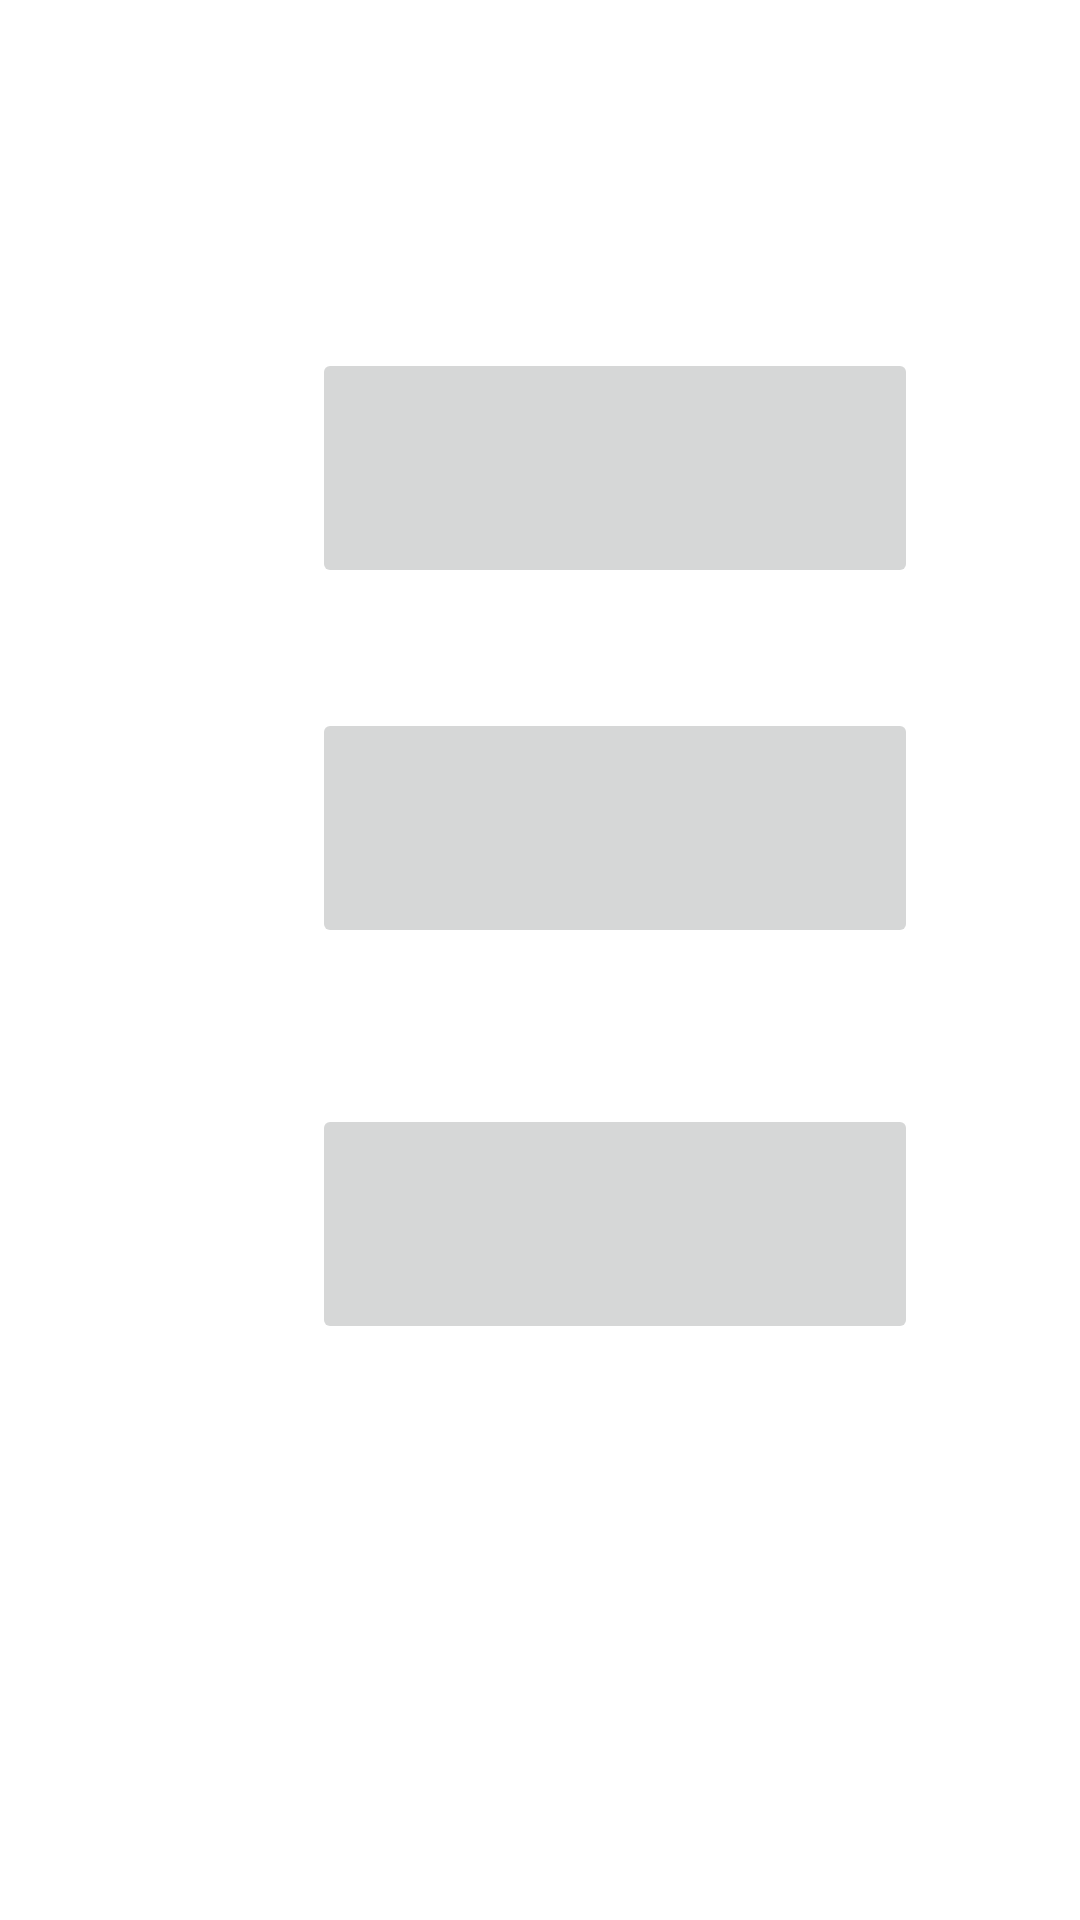

The Android layout XML behind this screen, and the referenced resources:
<!-- AndroidManifest.xml: application theme Theme.Streetfight -->
<!-- res/layout/login_1.xml -->
<?xml version="1.0" encoding="utf-8"?>

<androidx.constraintlayout.widget.ConstraintLayout
    xmlns:android="http://schemas.android.com/apk/res/android"
    xmlns:app="http://schemas.android.com/apk/res-auto"
    xmlns:tools="http://schemas.android.com/tools"
    android:layout_width="match_parent"
    android:layout_height="match_parent">

    <ImageView
        android:id="@+id/logo"
        android:layout_width="wrap_content"
        android:layout_height="wrap_content"
        android:layout_marginStart="140dp"
        android:layout_marginTop="64dp"
        app:layout_constraintStart_toStartOf="parent"
        app:layout_constraintTop_toTopOf="parent"
        tools:srcCompat="@tools:sample/avatars" />

    <ImageButton
        android:id="@+id/login"
        android:layout_width="202dp"
        android:layout_height="80dp"
        android:layout_marginStart="104dp"
        android:layout_marginTop="52dp"
        app:layout_constraintStart_toStartOf="parent"
        app:layout_constraintTop_toBottomOf="@+id/logo"
        app:srcCompat="@drawable/ic_launcher_background" />

    <ImageButton
        android:id="@+id/google"
        android:layout_width="202dp"
        android:layout_height="80dp"
        android:layout_marginStart="104dp"
        android:layout_marginTop="40dp"
        app:layout_constraintStart_toStartOf="parent"
        app:layout_constraintTop_toBottomOf="@+id/login"
        app:srcCompat="@drawable/ic_launcher_background" />

    <ImageButton
        android:id="@+id/register"
        android:layout_width="202dp"
        android:layout_height="80dp"
        android:layout_marginStart="104dp"
        android:layout_marginTop="52dp"
        app:layout_constraintBottom_toBottomOf="parent"
        app:layout_constraintStart_toStartOf="parent"
        app:layout_constraintTop_toBottomOf="@+id/google"
        app:layout_constraintVertical_bias="0.0"
        app:srcCompat="@drawable/ic_launcher_background" />
</androidx.constraintlayout.widget.ConstraintLayout>
<!-- resources referenced by this layout -->
<resources>
  <style name="Theme.Streetfight" parent="Theme.MaterialComponents.DayNight.DarkActionBar">
          
          <item name="colorPrimary">@color/azul_oscuro</item>
          <item name="colorPrimaryVariant">@color/azul_claro</item>
          <item name="colorOnPrimary">@color/white</item>
          
          <item name="colorSecondary">@color/azul_claro</item>
          <item name="colorSecondaryVariant">@color/azul_oscuro</item>
          <item name="colorOnSecondary">@color/black</item>
          
          <item name="android:statusBarColor" tools:targetApi="l">?attr/colorPrimaryVariant</item>
          
      </style>
  <color name="azul_oscuro">#37474f</color>
  <color name="azul_claro">#37474f</color>
  <color name="white">#FFFFFFFF</color>
  <color name="black">#FF000000</color>
</resources>
